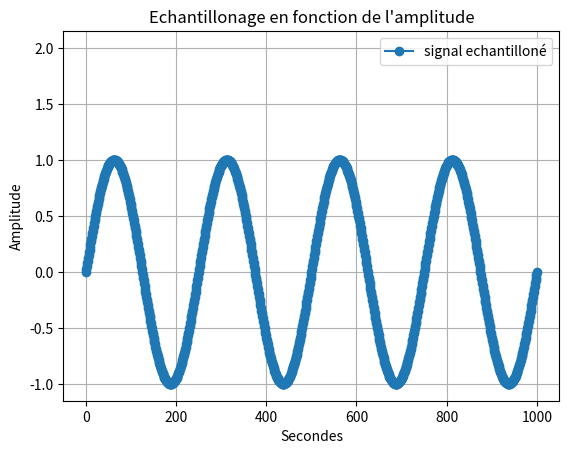

Here is the Python script that generated this plot:
import random as rand

import numpy as np #importation de numpy
import matplotlib.pyplot as plt

F=2 #assigniation d'un variable F a valeur 2
T=np.linspace(0,1,1001) #Assigniation de la variable T avec le module numpy pour creer un espace de ligne compris entre 0 et 1001 avec un pas de 1  

X1=np.sin(F*np.pi*2*T) #Assigniation de la varibale X1 avec le module numpy pour creer une sinusoide avec la varibale F la valeurs pi du module numpy et la variable T 

Bx1= [i+rand.randint(-6,7)/10 for i in X1]

q=0.5 # pas de quantification 

X1q = q*np.round(X1/q) # signal quantifié 

E=X1-X1q #ereur de quantification 

Te=0.02

Fe = F*2

Xech=np.sin(Fe*np.pi*2*T)

#3)

F2=2 #assigniation d'un variable F a valeur 2

T2=np.linspace(0.2,1,1001) #Assigniation de la variable T avec le module numpy pour creer un espace de ligne compris entre 0 et 1001 avec un pas de 1

X2=np.sin(F2*np.pi*2*T2)#Assigniation de la varibale X1 avec le module numpy pour creer une sinusoide avec la varibale F la valeurs pi du module numpy et la variable T 

#4) 
X3=X1+X2 #Addition des deux courbes X1 et X2
#2)3) 

# plt.plot(X1 , marker='o', color='tab:purple', label='X1') #Affichage de la courbe X1
# plt.plot(Bx1, color='tab:purple', label='Bruit de X1')
# plt.plot(X1q, color='tab:red', label='Signal quantifié')
# plt.plot(E, color='tab:cyan', label='Erreur de quantification')
plt.plot(Xech, marker='o', color='tab:blue', label='signal echantilloné')


# plt.plot(X2, marker='o', color='r', label='X2') #Afffichage de la courbe X2
# plt.plot(X3, marker='o', color='y', label='X3') #Afffichage de la courbe X3
plt.plot(F)# Y=2 car valeurs de F=2
plt.xlabel("Secondes") #Axes x =Secondes
plt.ylabel('Amplitude')#Axes y= Amplitude
plt.title("Echantillonage en fonction de l'amplitude") #Titre du graphe
plt.legend() #Affiche la legende
plt.grid() #affichage de la grille
plt.show() #Afficher le plot
plt.close() #Fermer le plot
